Dataset: data (GitHub, tu376/plant-disease-scratch). Classes: apple scab, apple black rot, apple cedar apple rust, apple healthy, blueberry healthy, cherry healthy, cherry powdery mildew, corn gray leaf spot, corn common rust, corn healthy, corn northern leaf blight, grape black rot, grape esca black measles, grape healthy, grape leaf blight, orange citrus greening, peach bacterial spot, peach healthy, bell pepper bacterial spot, bell pepper healthy.

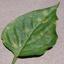
Label: bell pepper bacterial spot

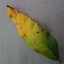
Label: peach bacterial spot

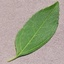
Label: cherry healthy

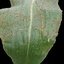
Label: corn common rust

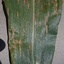
Label: corn gray leaf spot

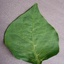
Label: bell pepper healthy
